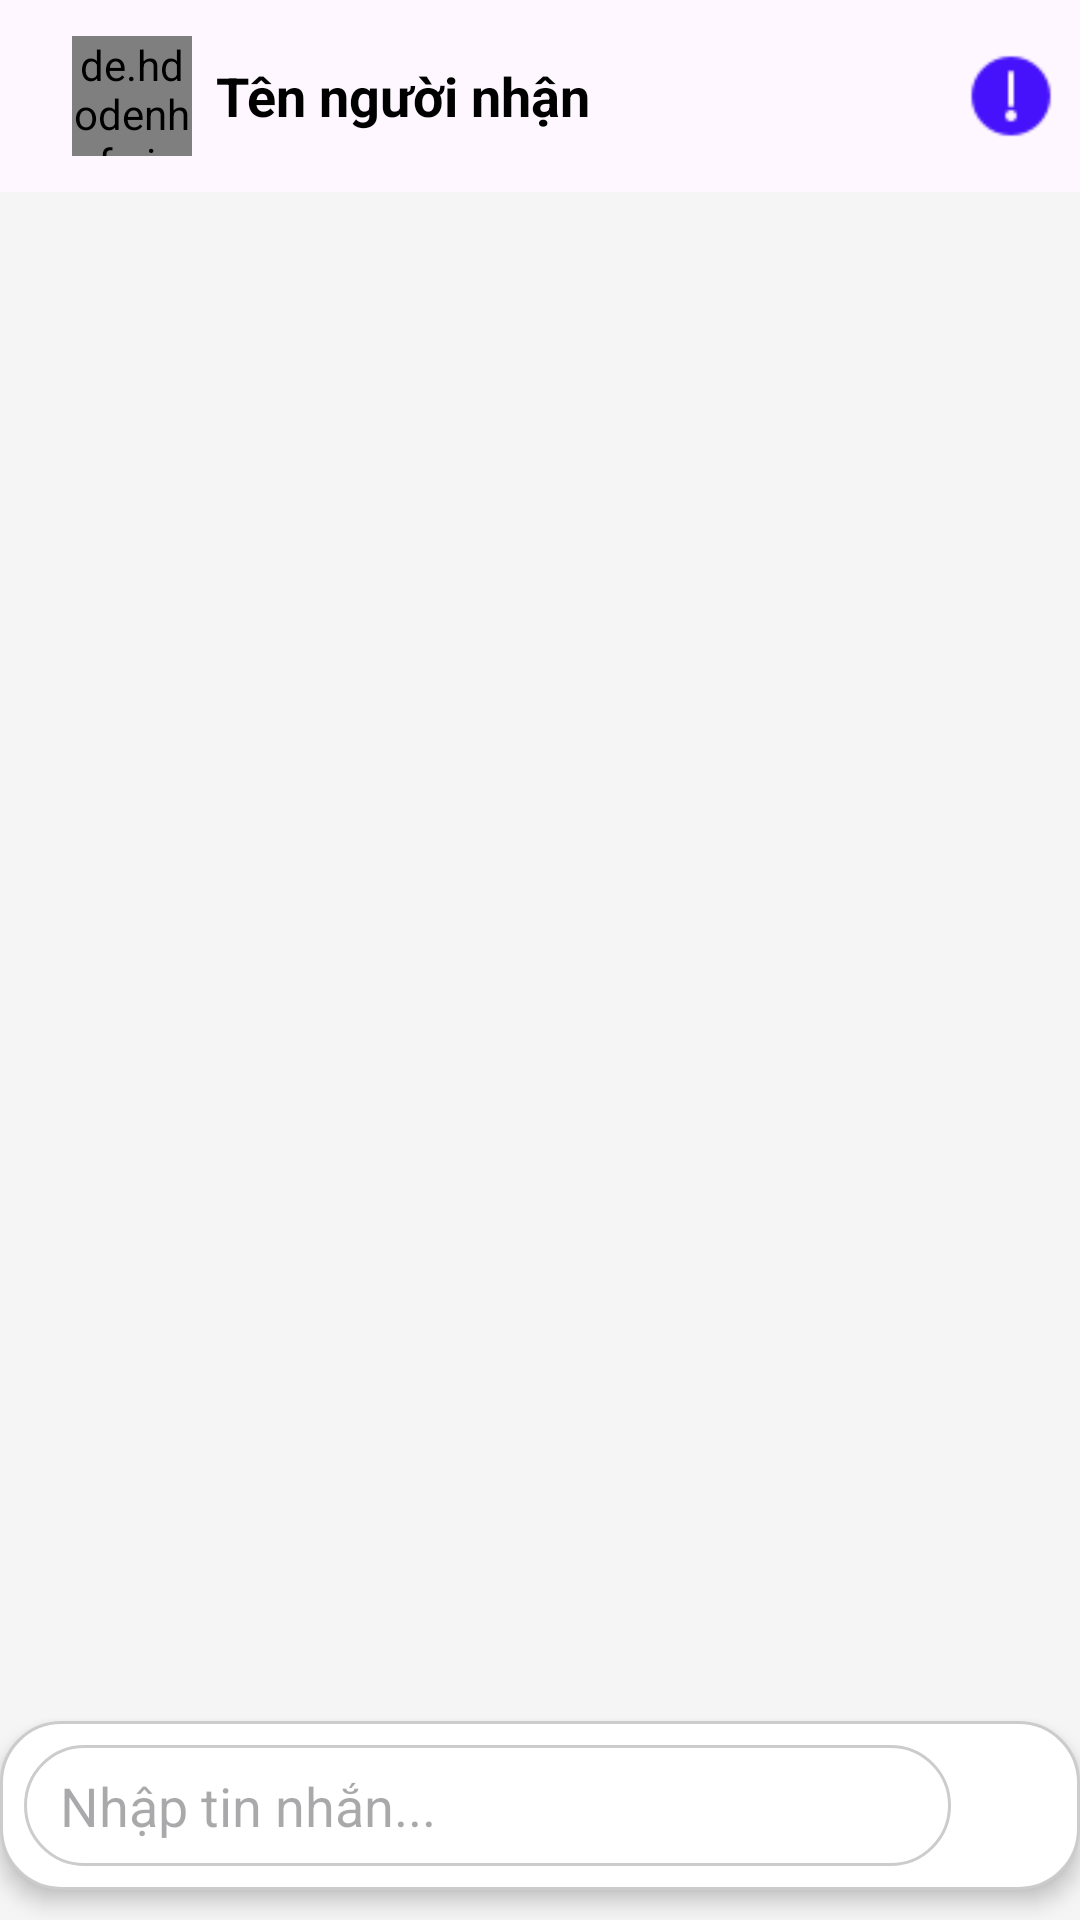

Layout XML and referenced resources for this Android screen:
<!-- AndroidManifest.xml: application theme Base.Theme.Qolzy -->
<!-- res/layout/fragment_detail_message.xml -->
<?xml version="1.0" encoding="utf-8"?>
<androidx.coordinatorlayout.widget.CoordinatorLayout xmlns:android="http://schemas.android.com/apk/res/android"
    xmlns:app="http://schemas.android.com/apk/res-auto"
    android:layout_width="match_parent"
    android:layout_height="match_parent"
    android:background="#F5F5F5">

    
    <com.google.android.material.appbar.AppBarLayout
        android:layout_width="match_parent"
        android:layout_height="wrap_content"
        android:fitsSystemWindows="true">

        <com.google.android.material.appbar.MaterialToolbar
            android:id="@+id/chatToolbar"
            android:layout_width="match_parent"
            android:layout_height="?attr/actionBarSize"
            android:background="?attr/colorSurface"
            app:titleCentered="false"
            app:navigationIcon="@drawable/ic_arrow_back"
            android:paddingEnd="8dp">

            <LinearLayout
                android:id="@+id/chatToolbarContent"
                android:layout_width="wrap_content"
                android:layout_height="match_parent"
                android:orientation="horizontal"
                android:gravity="center_vertical"
                android:layout_gravity="start"
                android:paddingStart="8dp">

                <de.hdodenhof.circleimageview.CircleImageView
                    android:id="@+id/imgAvatar"
                    android:layout_width="40dp"
                    android:layout_height="40dp"
                    android:src="@drawable/user"
                    android:layout_marginEnd="8dp" />

                <LinearLayout
                    android:orientation="vertical"
                    android:layout_width="wrap_content"
                    android:layout_height="wrap_content">

                    <TextView
                        android:id="@+id/tvName"
                        android:text="Tên người nhận"
                        android:textStyle="bold"
                        android:textSize="18sp"
                        android:textColor="@android:color/black"
                        android:layout_height="wrap_content"
                        android:layout_width="wrap_content"/>

                    <TextView
                        android:id="@+id/tvStatus"
                        android:text="Đang hoạt động"
                        android:layout_height="wrap_content"
                        android:layout_width="wrap_content"
                        android:textSize="12sp"
                        android:textColor="@android:color/darker_gray"
                        android:visibility="gone" />
                </LinearLayout>
            </LinearLayout>

            <ImageView
                android:layout_gravity="end"
                android:src="@drawable/infomation"
                android:layout_width="30dp"
                android:layout_height="30dp" />
        </com.google.android.material.appbar.MaterialToolbar>
    </com.google.android.material.appbar.AppBarLayout>

    <ProgressBar
        android:id="@+id/progressBar"
        style="?android:attr/progressBarStyleLarge"
        android:visibility="invisible"
        android:layout_width="wrap_content"
        android:layout_height="wrap_content"
        android:layout_gravity="center"/>

    
    <androidx.recyclerview.widget.RecyclerView
        android:id="@+id/recyclerMessages"
        android:layout_width="match_parent"
        android:layout_height="match_parent"
        android:layout_margin="8dp"
        android:clipToPadding="false"
        android:paddingBottom="60dp"
        app:layout_behavior="@string/appbar_scrolling_view_behavior"
        app:layout_constraintTop_toBottomOf="@id/chatToolbar"
        app:layout_constraintBottom_toTopOf="@id/messageInputLayout" />

    
    <LinearLayout
        android:id="@+id/messageInputLayout"
        android:layout_width="match_parent"
        android:layout_height="wrap_content"
        android:orientation="horizontal"
        android:padding="8dp"
        android:background="@drawable/bg_unselected_genre"
        android:elevation="4dp"
        android:layout_marginBottom="10dp"
        app:layout_anchorGravity="bottom"
        android:layout_gravity="bottom"
        app:layout_constraintBottom_toBottomOf="parent">

        <EditText
            android:id="@+id/edtMessage"
            android:layout_width="0dp"
            android:layout_height="wrap_content"
            android:layout_weight="1"
            android:hint="Nhập tin nhắn..."
            android:background="@drawable/bg_unselected_genre"
            android:paddingHorizontal="12dp"
            android:layout_marginEnd="5dp"
            android:paddingVertical="8dp" />

        <ImageButton
            android:id="@+id/btnSend"
            android:padding="5dp"
            android:layout_width="30dp"
            android:layout_height="30dp"
            android:background="?attr/selectableItemBackgroundBorderless"
            android:src="@drawable/send_32"
            android:layout_gravity="center_vertical"
            android:contentDescription="Gửi" />
    </LinearLayout>

</androidx.coordinatorlayout.widget.CoordinatorLayout>
<!-- resources referenced by this layout -->
<resources>
  <!-- drawable bg_unselected_genre (drawable) -->
  <shape xmlns:android="http://schemas.android.com/apk/res/android"
      android:shape="rectangle">
      <solid android:color="#FFFFFF" />
      <stroke android:width="1dp" android:color="#CCCCCC"/>
      <corners android:radius="20dp"/>
  </shape>
  <!-- drawable infomation: png bitmap (drawable, 724 bytes) -->
  <style name="Base.Theme.Qolzy" parent="Theme.Material3.DayNight.NoActionBar">
          
          
      </style>
</resources>
